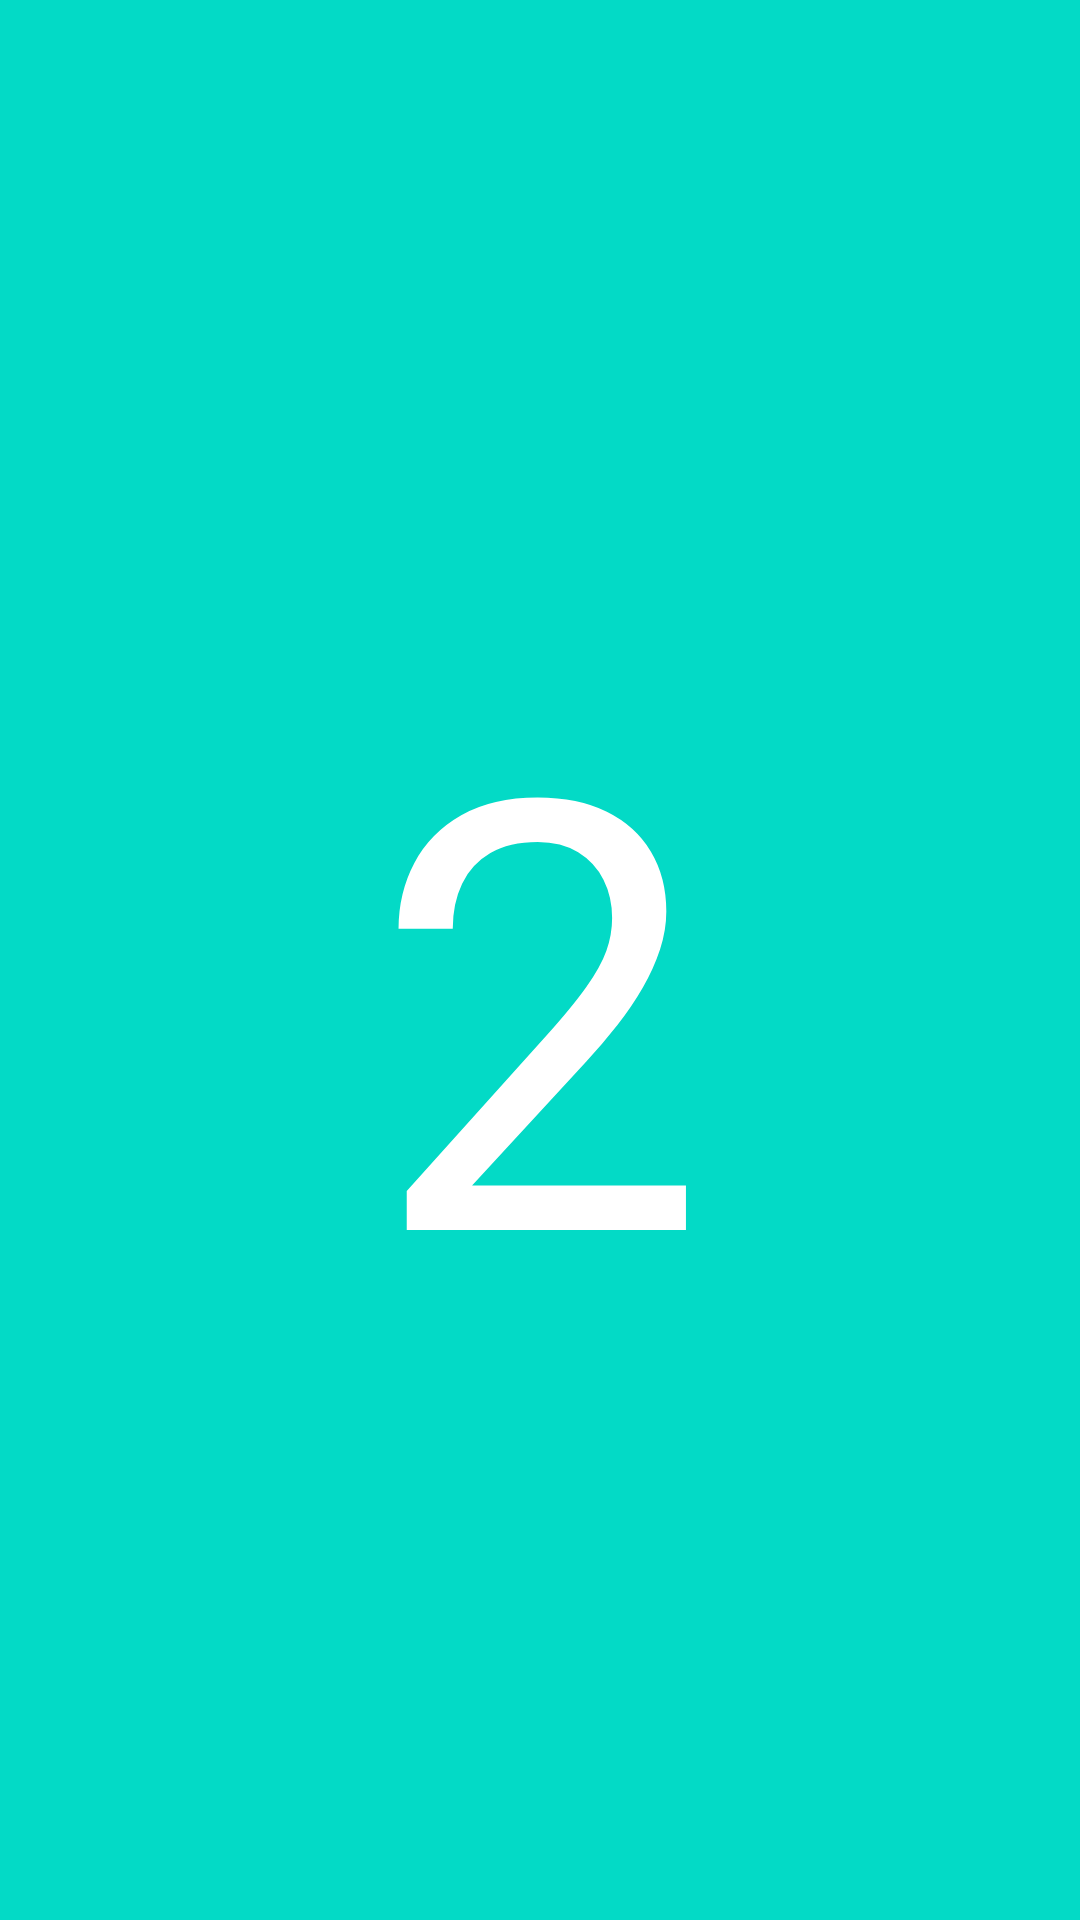

This screen was rendered from an Android layout file. Write that file and the resources it references.
<!-- AndroidManifest.xml: application theme Theme.NavigationComponentBasics -->
<!-- res/layout/fragment_second.xml -->
<androidx.constraintlayout.widget.ConstraintLayout xmlns:android="http://schemas.android.com/apk/res/android"
    xmlns:app="http://schemas.android.com/apk/res-auto"
    xmlns:tools="http://schemas.android.com/tools"
    android:layout_width="match_parent"
    android:layout_height="match_parent"
    tools:context=".FirstFragment"
    android:background="@color/design_default_color_secondary">

    <TextView
        android:id="@+id/textview1"
        android:layout_width="wrap_content"
        android:layout_height="wrap_content"
        android:text="2"
        android:textColor="@color/white"
        android:textSize="200sp"
        app:layout_constraintBottom_toBottomOf="parent"
        app:layout_constraintEnd_toEndOf="parent"
        app:layout_constraintStart_toStartOf="parent"
        app:layout_constraintTop_toTopOf="parent"
        app:layout_constraintVertical_bias="0.531" />

</androidx.constraintlayout.widget.ConstraintLayout>
<!-- resources referenced by this layout -->
<resources>
  <style name="Theme.NavigationComponentBasics" parent="Base.Theme.NavigationComponentBasics" />
  <style name="Base.Theme.NavigationComponentBasics" parent="Theme.Material3.DayNight.NoActionBar">
          
          
      </style>
  <!-- not gathered from this repository: default colours our renderer supplied (Android Studio template values) -->
  <color name="white">#FFFFFFFF</color>
</resources>
